The GitHub repository Funky-UWI/FoliageFixerModel contains a labelled image folder "segmented-dataset" with 11 categories: bacterial spot, early blight, late blight, leaf mold, septoria leaf spot, spider mites two-spotted spider mite, target spot, tomato yellow leaf curl virus, tomato mosaic virus, healthy, powdery mildew. Examples follow, each with its label.

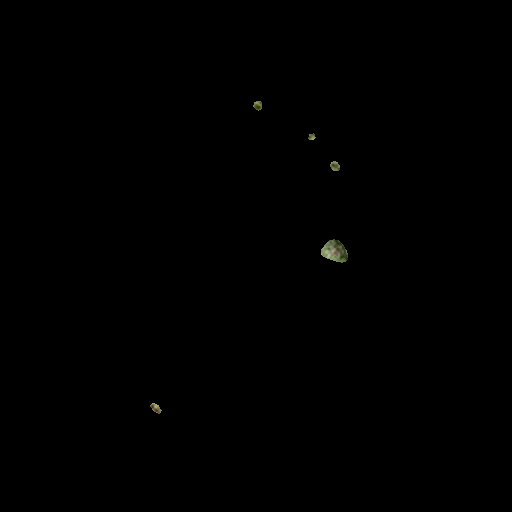
Label: target spot

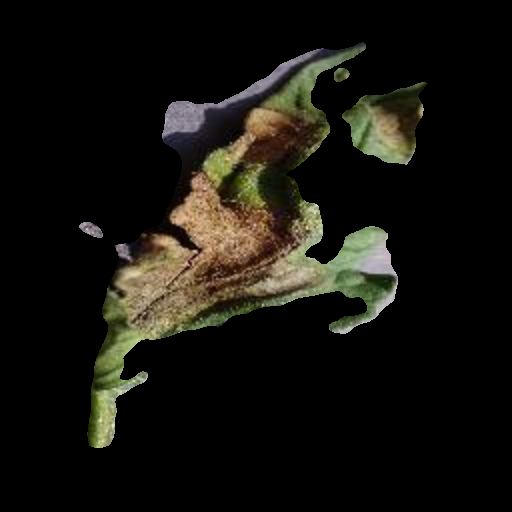
Label: late blight

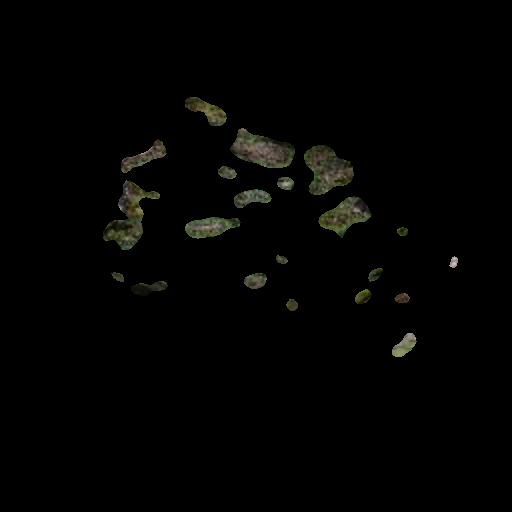
Label: early blight

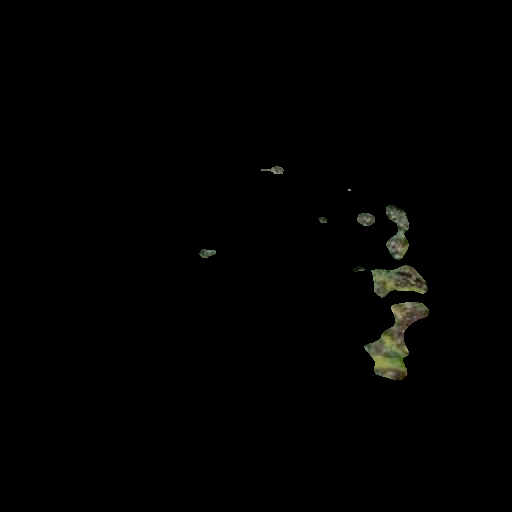
Label: septoria leaf spot

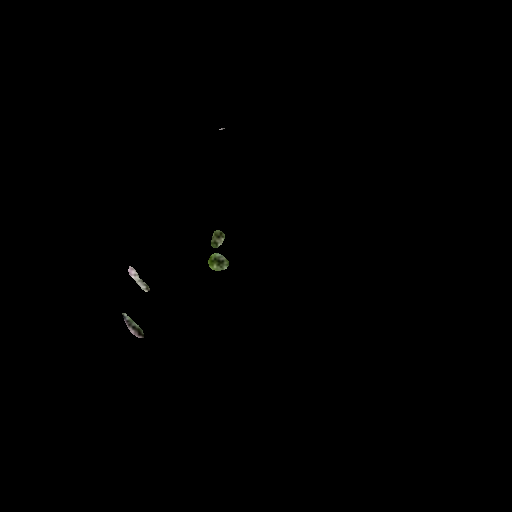
Label: tomato mosaic virus

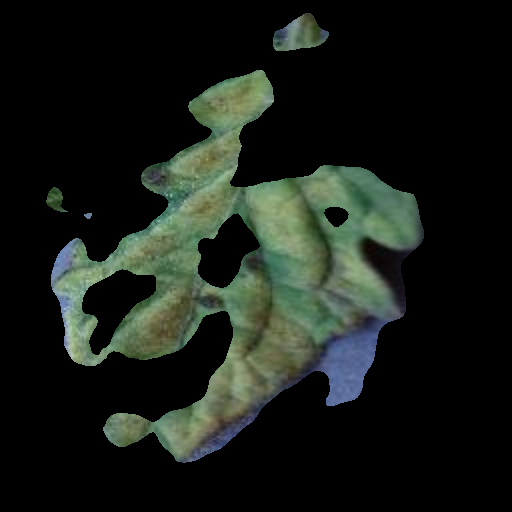
Label: leaf mold
